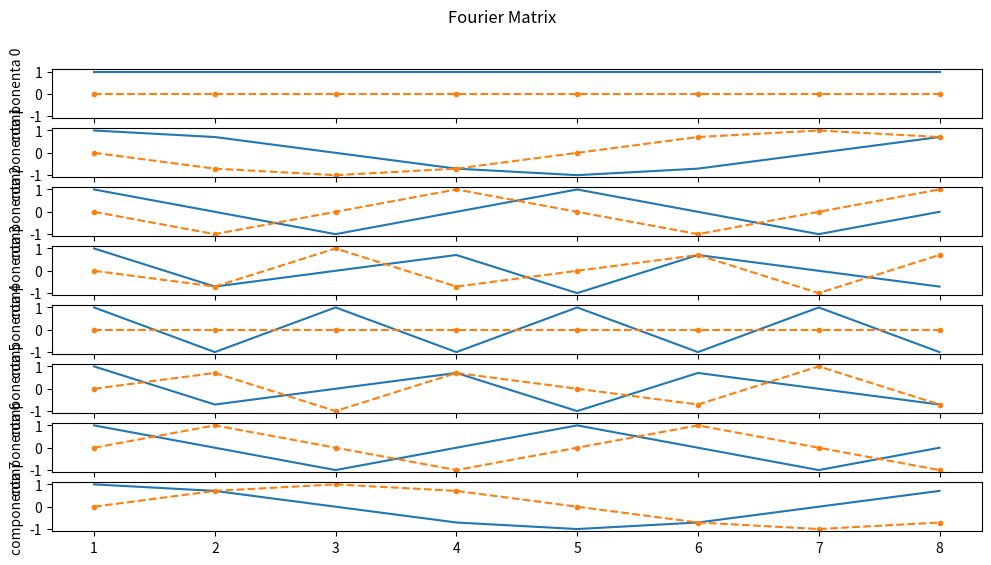

Source code (Python):
'''
Pentru N = 8 creat, i matricea Fourier. Desenat, i pe subplot-uri diferite
pentru fiecare linie partea real˘a s, i partea imaginar˘a. Verificat, i c˘a matricea Fourier F este unitar˘a (complex˘a s, i ortogonal˘a, adic˘a F
HF este
un multiplu al matricei identitate). Folosit, i funct, iile numpy.allclose sau
numpy.linalg.norm pentru a verifica unitaritatea.
'''

import matplotlib.pyplot as plt
import numpy as np
import os

figures_directory = './figures'


def sinusoidal(a: float, f: int, t: float, phi: float) -> float:
    return a * np.cos(2 * np.pi * f * t + phi)


def get_fourier_matrix(x: np.array, n: int) -> np.ndarray:
    F = np.zeros((n, n), dtype=complex)

    for k in range(n):
        for m in range(n):
            F[k, m] = np.exp(-2j * np.pi * k * m / n)
    return F


def get_fourier_components(x: np.array, nof_comp: int) -> np.array:
    N = len(x)
    X = np.zeros(nof_comp, dtype=complex)

    for m in range(nof_comp):
        sum = 0
        for k in range(nof_comp):
            sum += x[k] * np.exp(-2j * np.pi * k * m / N)
        X[m] = sum
    return X


if __name__ == '__main__':
    if not os.path.isdir(figures_directory):
        os.makedirs(figures_directory, exist_ok=True)

    nof_samples = 2000
    n = 8

    frequencies = np.random.randint(size=n, low=1, high=100, dtype=int)
    amplitudes = np.random.randint(size=n, low=1, high=100, dtype=int)
    phases = np.zeros(n)

    samples = np.linspace(0, 1, nof_samples)

    # Create the signal
    wave = sinusoidal(amplitudes[0], frequencies[0], samples, phases[0])
    for comp in range(1, n):
        wave += sinusoidal(amplitudes[comp], frequencies[comp], samples, phases[comp])

    # plt.plot([0, 0], [max(wave), -max(wave)])
    # plt.plot(samples, [0] * nof_samples)
    # plt.plot(samples, wave)
    # plt.show()

    components = get_fourier_matrix(wave, n)

    print(f'Is unitary? {np.allclose(np.transpose(components), components)}')

    fig, axs = plt.subplots(n, figsize=(12, 6), sharex=True, sharey=True)
    fig.suptitle("Fourier Matrix")

    for i in range(n):
        axs[i].plot([j + 1 for j in range(n)], components[i].real)
        axs[i].plot([j + 1 for j in range(n)], components[i].imag, ".--")
        axs[i].set_ylabel(f"componenta {i}")

    fig.savefig(f"./{figures_directory}/ex1.pdf")